Run: headless pygame with SDL's dummy video driver; simulated clock (each Clock.tick advances the game by its frame time, no real sleeping); random seed 0; keys injected as events and as key.get_pressed() state; no mouse input.
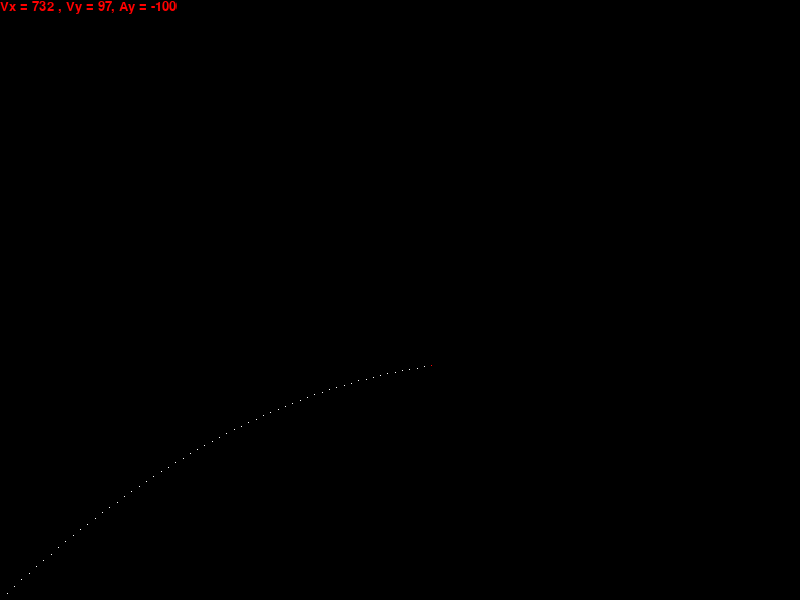
Frame 1 of 4 · flips 1–60 · no input
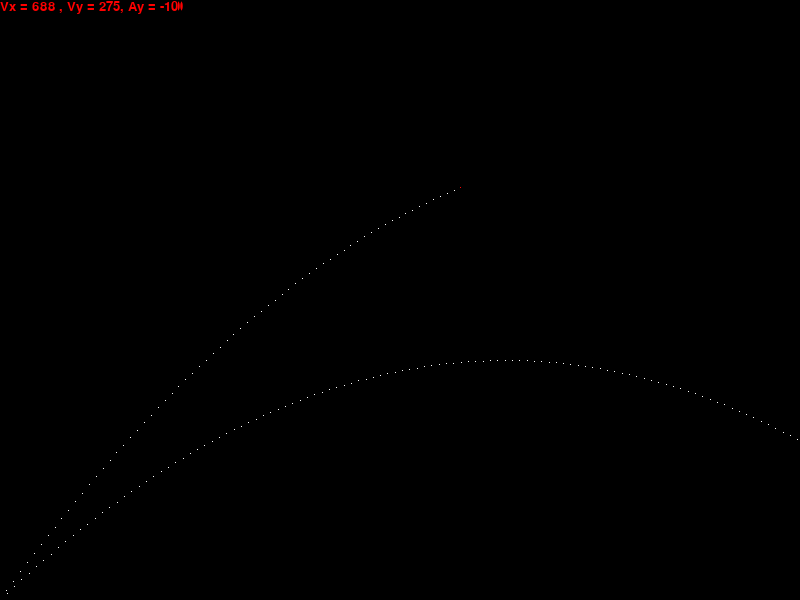
Frame 2 of 4 · flips 61–180 · tapped SPACE, RETURN · held RIGHT (→), D
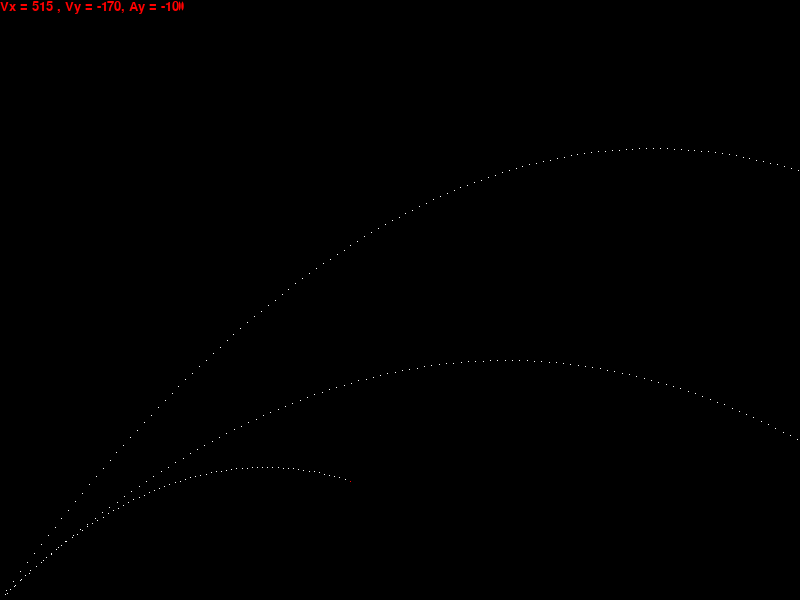
Frame 3 of 4 · flips 181–300 · held DOWN (↓), S
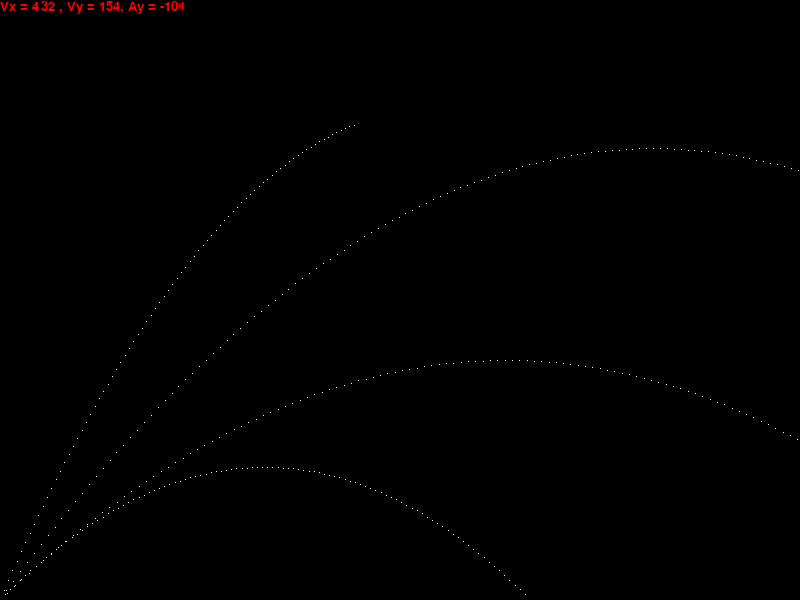
Frame 4 of 4 · flips 301–420 · held LEFT (←), A, UP (↑), W

The pygame program that drew these frames:

#!/usr/bin/python2
import pygame, random, math
pygame.init()

##############
# Constantes #
##############
resolution = largeur, hauteur = 800, 600

noir = 0, 0, 0
rouge = 255, 0, 0
blanc = 255, 255, 255

police = pygame.font.SysFont("arial", 20);

#############
# Variables #
#############

X = 0
Y = 0
x = 0
y = 0
v_x = 0
v_y = 0
a_y = 0

echelle = 1.0/100
quitter = False

def reset():
    global ecran, noir, X, Y, x, y, v_x, v_y, a_y
#    ecran.fill(noir)
    X = 0
    Y = hauteur
    x = 0
    y = 0
    v_x = random.randint(300,800)
    v_y = random.randint(500,1000)
    a_y = -10

##################
# Initialisation #
##################
ecran = pygame.display.set_mode(resolution)
pygame.display.set_caption("Balistique")

reset()
#####################
# Boucle principale #
#####################
while quitter != True:
    # Boucle d'evenements
    for event in pygame.event.get():
        if event.type == pygame.QUIT:
            quitter = True
        if event.type == pygame.KEYDOWN:
            if event.key == pygame.K_ESCAPE:
                quitter = True
            if event.key == pygame.K_r:
                ecran.fill(noir)
                reset()

    if y >= 0 and X < largeur:
        pygame.draw.rect(ecran, blanc, (X, Y, 1, 1), 1)
        X = echelle * x
        Y = hauteur - echelle * y
        x = x+v_x
        v_y = v_y + a_y
        y = y+v_y
        pygame.draw.rect(ecran, rouge, (X, Y, 1, 1), 1)

        infos = police.render("Vx = %s , Vy = %s, Ay = %s" % (v_x, v_y, a_y), True, rouge)
        ecran.fill(noir, infos.get_rect())
        ecran.blit(infos, (0, 0))
    else:
        reset()

    pygame.display.flip()

###############
# Terminaison #
###############
pygame.quit()
